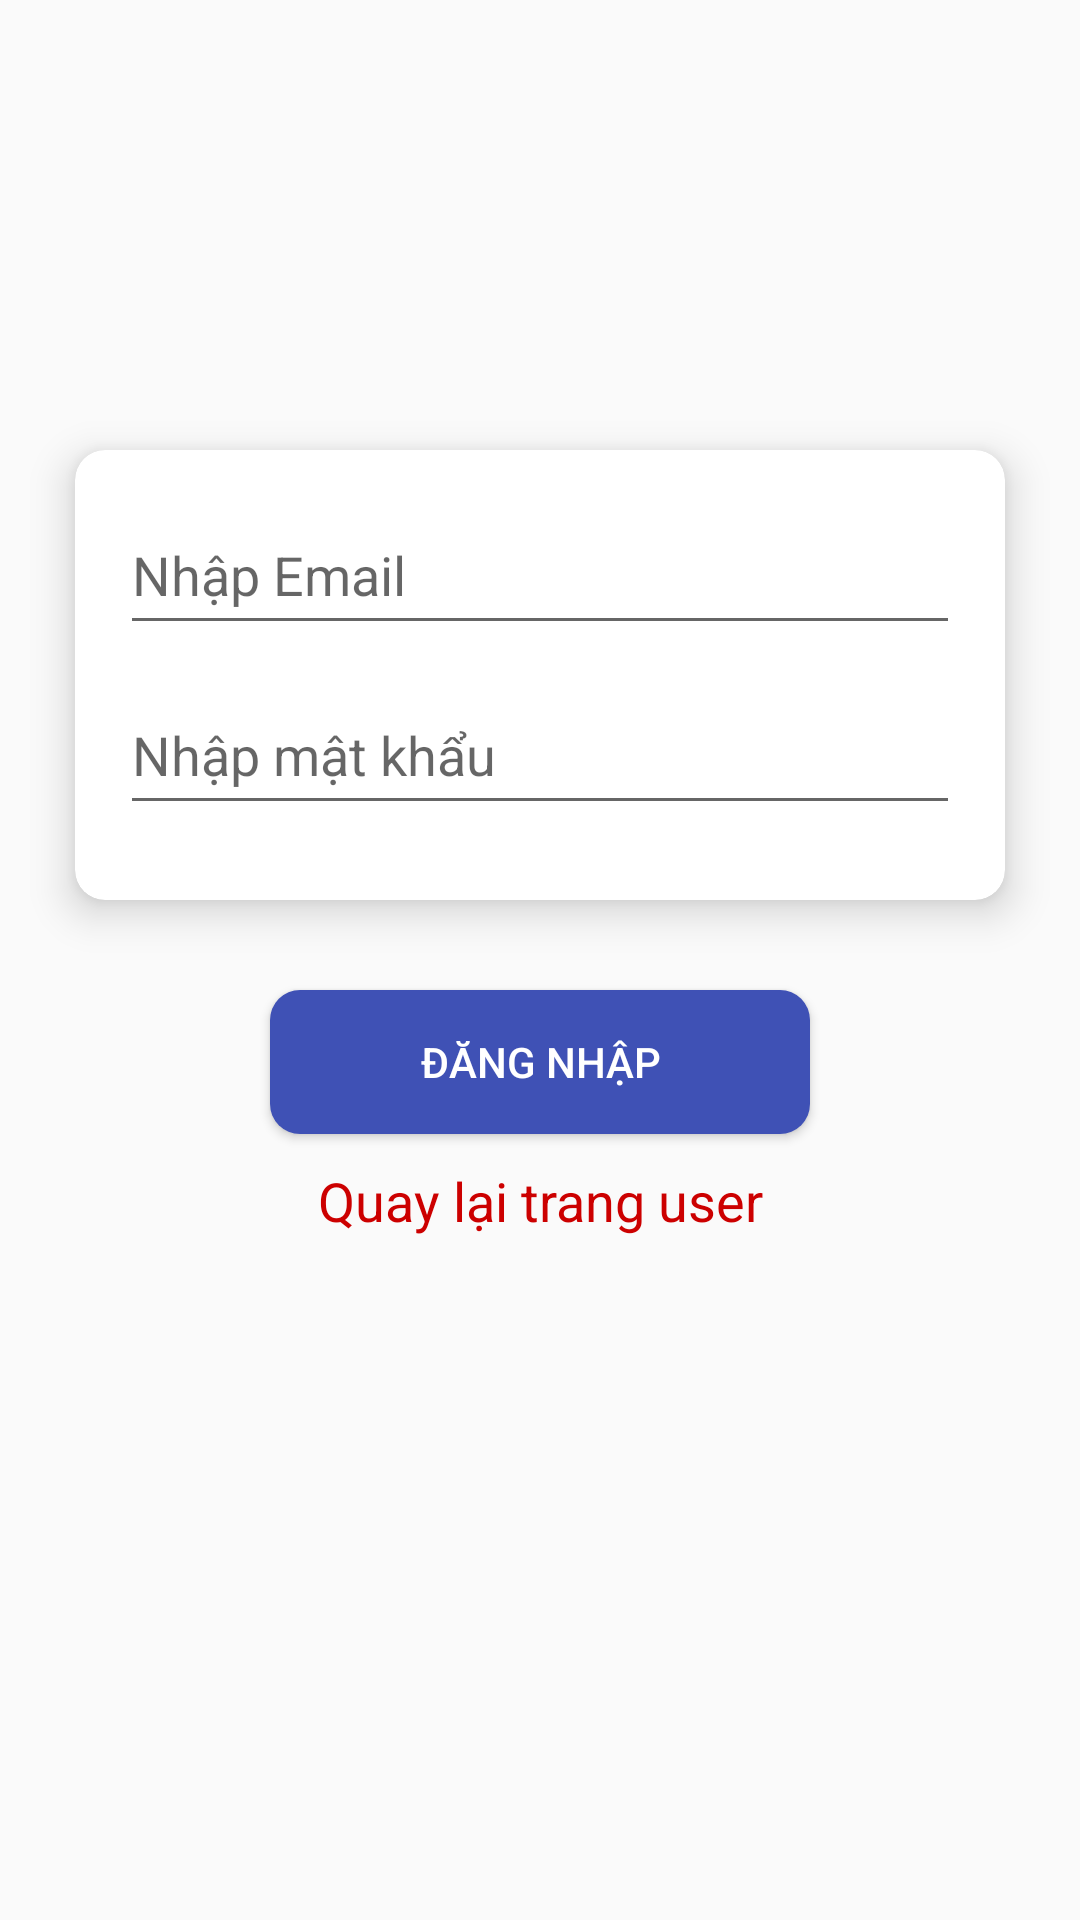

Layout XML and referenced resources for this Android screen:
<!-- AndroidManifest.xml: application theme Theme.On_thi_tieu_hoc -->
<!-- res/layout/activity_sign_in_admin.xml -->
<?xml version="1.0" encoding="utf-8"?>
<LinearLayout xmlns:android="http://schemas.android.com/apk/res/android"
    xmlns:app="http://schemas.android.com/apk/res-auto"
    android:orientation="vertical"
    android:layout_width="match_parent"
    android:layout_height="match_parent">

    <ImageView
        android:layout_margin="15dp"
        android:layout_gravity="center"
        android:src="@drawable/logo"
        android:layout_width="120dp"
        android:layout_height="120dp"/>

   <androidx.cardview.widget.CardView
       android:layout_marginRight="25dp"
       android:layout_marginLeft="25dp"
       app:cardCornerRadius="10dp"
       app:cardElevation="8dp"
       android:layout_width="match_parent"
       android:layout_height="150dp">
       <LinearLayout
           android:gravity="center"
           android:orientation="vertical"
           android:layout_width="match_parent"
           android:layout_height="wrap_content">
           <EditText
               android:layout_marginTop="15dp"
               android:minHeight="50dp"
               android:hint="Nhập Email"
               android:id="@+id/editEmail"
               android:layout_marginRight="15dp"
               android:layout_marginLeft="15dp"
               android:layout_width="match_parent"
               android:layout_height="wrap_content"/>
           <EditText
               android:inputType="textPassword"
               android:layout_marginTop="10dp"
               android:minHeight="50dp"
               android:hint="Nhập mật khẩu"
               android:id="@+id/editMatkhau"
               android:layout_marginRight="15dp"
               android:layout_marginLeft="15dp"
               android:layout_width="match_parent"
               android:layout_height="wrap_content"/>
       </LinearLayout>
   </androidx.cardview.widget.CardView>

    <Button
        android:id="@+id/btndangnhap"
        android:textColor="@android:color/background_light"
        android:textSize="14sp"
        android:background="@drawable/custom_button"
        android:text="Đăng Nhập"
        android:minWidth="180dp"
        android:layout_marginTop="30dp"
        android:layout_gravity="center"
        android:layout_width="wrap_content"
        android:layout_height="wrap_content"/>

    <TextView
        android:textColor="@android:color/holo_red_dark"
        android:layout_marginTop="10dp"
        android:id="@+id/txtuser"
        android:textSize="18sp"
        android:gravity="center"
        android:text="Quay lại trang user"
        android:layout_marginBottom="15dp"
        android:layout_width="match_parent"
        android:layout_height="wrap_content"/>
</LinearLayout>
<!-- resources referenced by this layout -->
<resources>
  <!-- drawable custom_button (drawable) -->
  <?xml version="1.0" encoding="utf-8"?>
  <selector xmlns:android="http://schemas.android.com/apk/res/android">
  
      <item
          android:state_pressed="false">
        <shape>
            <solid
                android:color="#3F51B5"/>
            <corners
                android:radius="10dp"/>
        </shape>
      </item>
      <item
          android:state_pressed="true">
          <shape>
              <solid
                  android:color="#4CAF50"/>
              <corners
                  android:radius="10dp"/>
          </shape>
      </item>
  </selector>
  <style name="Theme.On_thi_tieu_hoc" parent="Theme.AppCompat.Light.NoActionBar">
          
          <item name="colorPrimary">@color/purple_500</item>
          <item name="colorPrimaryVariant">@color/purple_700</item>
          <item name="colorOnPrimary">@color/white</item>
          
          <item name="colorSecondary">@color/teal_200</item>
          <item name="colorSecondaryVariant">@color/teal_700</item>
          <item name="colorOnSecondary">@color/black</item>
          
          <item name="android:statusBarColor" tools:targetApi="l">?attr/colorPrimaryVariant</item>
          
      </style>
  <!-- not gathered from this repository: default colours our renderer supplied (Android Studio template values) -->
  <color name="purple_500">#FF6200EE</color>
  <color name="purple_700">#FF3700B3</color>
  <color name="teal_200">#FF03DAC5</color>
  <color name="teal_700">#FF018786</color>
  <color name="black">#FF000000</color>
  <color name="white">#FFFFFFFF</color>
</resources>
